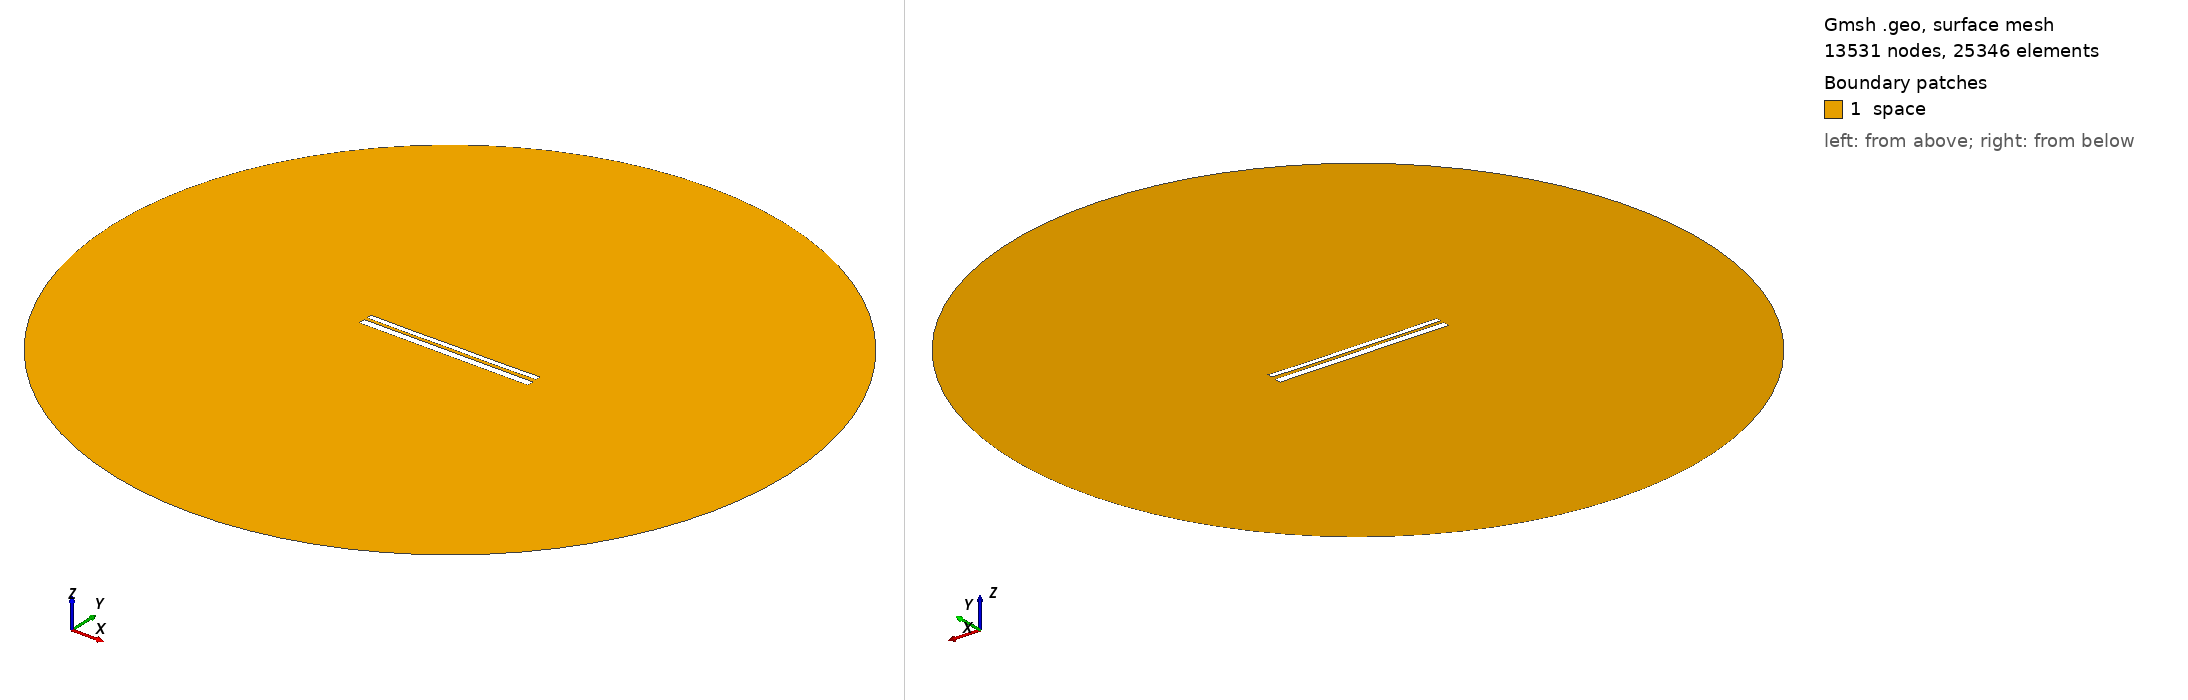

Gmsh geometry script, surface-meshed: 13531 nodes, 25346 surface elements. Boundary patches (legend numbers): 1 space. Left view from above one corner, right view from below the opposite corner. Legend entries are the model's physical surfaces. The drawing asked Gmsh for element sizes between 1% and 20% of the model's largest extent; the script's own settings can give other sizes.

=== 9912.geo (drawn) ===
//---------------------------------------
// Geometry kernel
//---------------------------------------

SetFactory("OpenCASCADE");



//---------------------------------------
// Parameters of the geometry
//---------------------------------------

// Overetch of the upper plate
overetch = 0.375;

// Distance between the plates
distance = 1.5;

// Discretization over the x axis (for the deformation)
nx = 50; 

// Length of the plate
L = 100 - overetch; 

// Number of modes
n = 4; 

// 1st mode coefficient
coeff(1) = 0.15;
beta(1) = 0.596864 * 3.1415926535 / L;

// 2nd mode coefficient
coeff(2) = -0.075;
beta(2) = 1.49418 * 3.1415926535 / L;

// 3rd mode coefficient
coeff(3) = 0.0;
beta(3) = 2.50025 * 3.1415926535 / L;

// 4th mode coefficient
coeff(4) = -0.075;
beta(4) = 3.49999 * 3.1415926535 / L;



//---------------------------------------
// Upper plate (deformed rectangle)
//---------------------------------------

// Coordiantes of the upper plate
xmin = -50;
xmax = 50 - overetch;

// Height of the upper plate
yheight = 4 - 2 * overetch;

// Indexes of the points
UpperID[] = {};
LowerID[] = {};
LeftID[] = {};
RightID[] = {};

// Point index
p = 1;

// Horizontal edges
For i In {1:nx}
    x = xmin + (i-1)*(xmax - xmin)/(nx-1);

    y_bottom = distance / 2 + overetch;
    For j In {1:n}
        C = (Cosh(beta(j)*L) + Cos(beta(j)*L)) / (Sinh(beta(j)*L) + Sin(beta(j)*L));
        y_bottom  = y_bottom + coeff(j) * (Cosh(beta(j)*(x+50)) - Cos(beta(j)*(x+50)) - C * (Sinh(beta(j)*(x+50)) - Sin(beta(j)*(x+50))));
    EndFor

    y_top = y_bottom + yheight;

    Point(p) = {x, y_top, 0, 1.0};
    UpperID[i] = p;
    p = p + 1;

    Point(p) = {x, y_bottom, 0, 1.0};
    LowerID[i] = p;
    p = p + 1;
EndFor

// Create point lists
UpperPts[] = {}; LowerPts[] = {};
For i In {1:nx}
  UpperPts[] += {UpperID[i]};
  LowerPts[] += {LowerID[i]};
EndFor

// Build splines
Spline(1) = {UpperPts[]};
Spline(2) = {LowerPts[]};
Line(3) = {LowerPts[nx-1], UpperPts[nx-1]};
Line(4) = {LowerPts[0], UpperPts[0]};

// Build the plane surface
Curve Loop(1) = {2, 3, -1, -4};
Plane Surface(1) = {1};



//---------------------------------------
// Lower plate (rectangle)
//---------------------------------------

// Vertices
Point(1001) = {-50, -1, 0, 1.0};
Point(1002) = { 50, -1, 0, 1.0};
Point(1003) = { 50,  -5, 0, 1.0};
Point(1004) = {-50,  -5, 0, 1.0};

// Edges
Line(5) = {1001, 1002};
Line(6) = {1002, 1003};
Line(7) = {1003, 1004};
Line(8) = {1004, 1001};

// Plane surface
Line Loop(2) = {5, 6, 7, 8};
Plane Surface(2) = {2}; 



//---------------------------------------
// Outer (fictious) boundary
//---------------------------------------

// Points
Point(1005) = {0, 0, 0};       // Center
Point(1006) = {200, 0, 0};     // Start point
Point(1007) = {0, 200, 0};     // 90 degrees
Point(1008) = {-200, 0, 0};    // 180 degrees
Point(1009) = {0, -200, 0};    // 270 degrees

// Circle arcs (each needs start, center, end)
Circle(9) = {1006, 1005, 1007};
Circle(10) = {1007, 1005, 1008};
Circle(11) = {1008, 1005, 1009};
Circle(12) = {1009, 1005, 1006};

// Plane surface for the entire domain
Curve Loop(3) = {9, 10, 11, 12};
Surface(3) = {3};

// Subtract the plates from the whole domain to obtain the actual domain where we want to solve the equations
BooleanDifference{ Surface{3}; Delete; }{ Surface{1}; Surface{2}; Delete; }




//---------------------------------------
// Transfinite Lines/Curves
//---------------------------------------

// Set the number of points on the boundaries
r = 7;

// Plates
Transfinite Curve {1, 2} = 50*r Using Progression 1;
Transfinite Curve {3, 4} = 2*r Using Progression 1;
Transfinite Line {5, 7} = 50*r Using Progression 1;
Transfinite Line {6, 8} = 2*r Using Progression 1;

// Outer boundary
Transfinite Line {9, 10, 11, 12} = 20 Using Progression 1;



//---------------------------------------
// Physical groups
//---------------------------------------                

// Physical curves (boundaries)
Physical Line("force_segment", 10) = {2};
Physical Line("upper_plate", 11) = {1, 3, 4};
Physical Line("lower_plate", 12) = {5, 6, 7, 8};
Physical Line("boundary", 20) = {9, 10, 11, 12};

// Physical Surfaces
Physical Surface("space", 30) = {3};



//---------------------------------------
// 6. Generate the Mesh
//---------------------------------------

// 2D mesh generation
Mesh 2;
